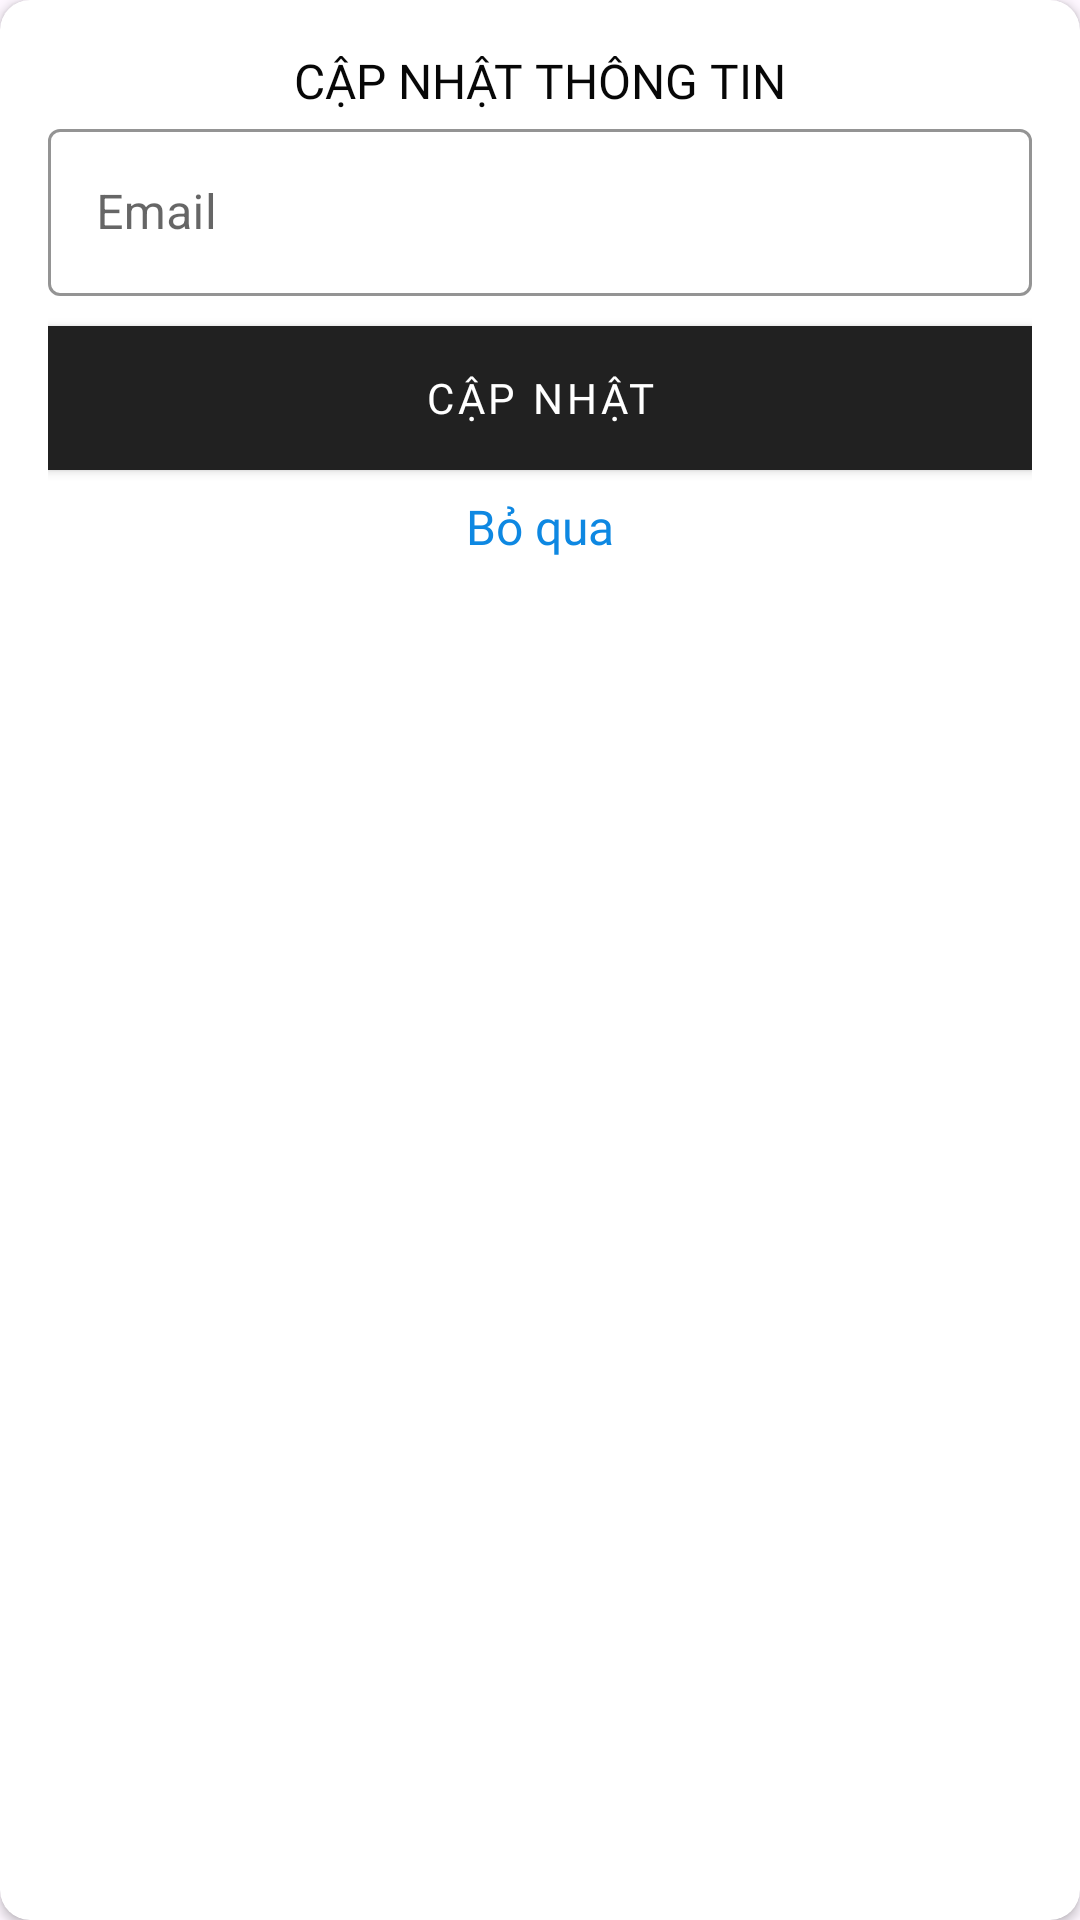

Layout XML and referenced resources for this Android screen:
<!-- AndroidManifest.xml: application theme Base.Theme.ManageCoffeeApp_PRM_Project -->
<!-- res/layout/layout_edit_email_nd.xml -->
<?xml version="1.0" encoding="utf-8"?>
<androidx.cardview.widget.CardView xmlns:android="http://schemas.android.com/apk/res/android"
    xmlns:app="http://schemas.android.com/apk/res-auto"
    xmlns:tools="http://schemas.android.com/tools"
    android:layout_width="match_parent"
    android:layout_height="wrap_content"
    app:cardCornerRadius="10dp"
    app:cardMaxElevation="5dp">

    <LinearLayout
        android:layout_width="match_parent"
        android:layout_height="wrap_content"
        android:gravity="center"
        android:orientation="vertical"
        android:padding="16dp"
        android:theme="@style/Theme.MaterialComponents.DayNight.DarkActionBar">

        <TextView
            android:layout_width="match_parent"
            android:layout_height="wrap_content"
            android:fontFamily="@font/inter_bold"
            android:gravity="center"
            android:text="Cập nhật thông tin"
            android:textAllCaps="true"
            android:textColor="@color/BlackPrimary"
            android:textSize="16sp"
            tools:ignore="HardcodedText" />

        <com.google.android.material.textfield.TextInputLayout
            android:id="@+id/til"
            style="@style/Widget.MaterialComponents.TextInputLayout.OutlinedBox"
            android:layout_width="match_parent"
            android:layout_height="match_parent"
            app:boxStrokeColor="@color/GreenPrimary"
            app:hintTextColor="@color/GreenPrimary">

            <com.google.android.material.textfield.TextInputEditText
                android:layout_width="match_parent"
                android:layout_height="wrap_content"
                android:hint="Email"
                tools:ignore="HardcodedText" />
        </com.google.android.material.textfield.TextInputLayout>

        <Button
            android:id="@+id/btnUpdate"
            android:layout_width="match_parent"
            android:layout_height="wrap_content"
            android:layout_marginTop="10dp"
            android:background="@color/GreenPrimary"
            android:fontFamily="@font/inter_bold"
            android:text="Cập nhật"
            android:textColor="@color/white"
            tools:ignore="HardcodedText" />

        <TextView
            android:id="@+id/tvBoQua"
            android:layout_width="match_parent"
            android:layout_height="wrap_content"
            android:layout_marginTop="8dp"
            android:fontFamily="@font/inter_regular"
            android:gravity="center"
            android:text="Bỏ qua"
            android:textColor="@color/BluePrimary"
            android:textSize="16sp"
            tools:ignore="HardcodedText" />
    </LinearLayout>
</androidx.cardview.widget.CardView>
<!-- resources referenced by this layout -->
<resources>
  <color name="BlackPrimary">#FF070707</color>
  <color name="BluePrimary">#0E88E2</color>
  <color name="GreenPrimary">#1FB325</color>
  <color name="white">#FFFFFFFF</color>
  <style name="Base.Theme.ManageCoffeeApp_PRM_Project" parent="Theme.Material3.DayNight.NoActionBar">
          <item name="colorPrimary">@color/GreenPrimary</item>
          <item name="colorPrimaryVariant">@color/GreenPrimary</item>
          <item name="colorOnPrimary">@color/white</item>
          
          <item name="colorSecondary">@color/teal_200</item>
          <item name="colorSecondaryVariant">@color/teal_700</item>
          <item name="colorOnSecondary">@color/black</item>
          
          <item name="android:statusBarColor" tools:targetApi="l">?attr/colorPrimaryVariant</item>
          
      </style>
  <color name="teal_200">#FF03DAC5</color>
  <color name="teal_700">#FF018786</color>
  <color name="black">#FF000000</color>
</resources>
